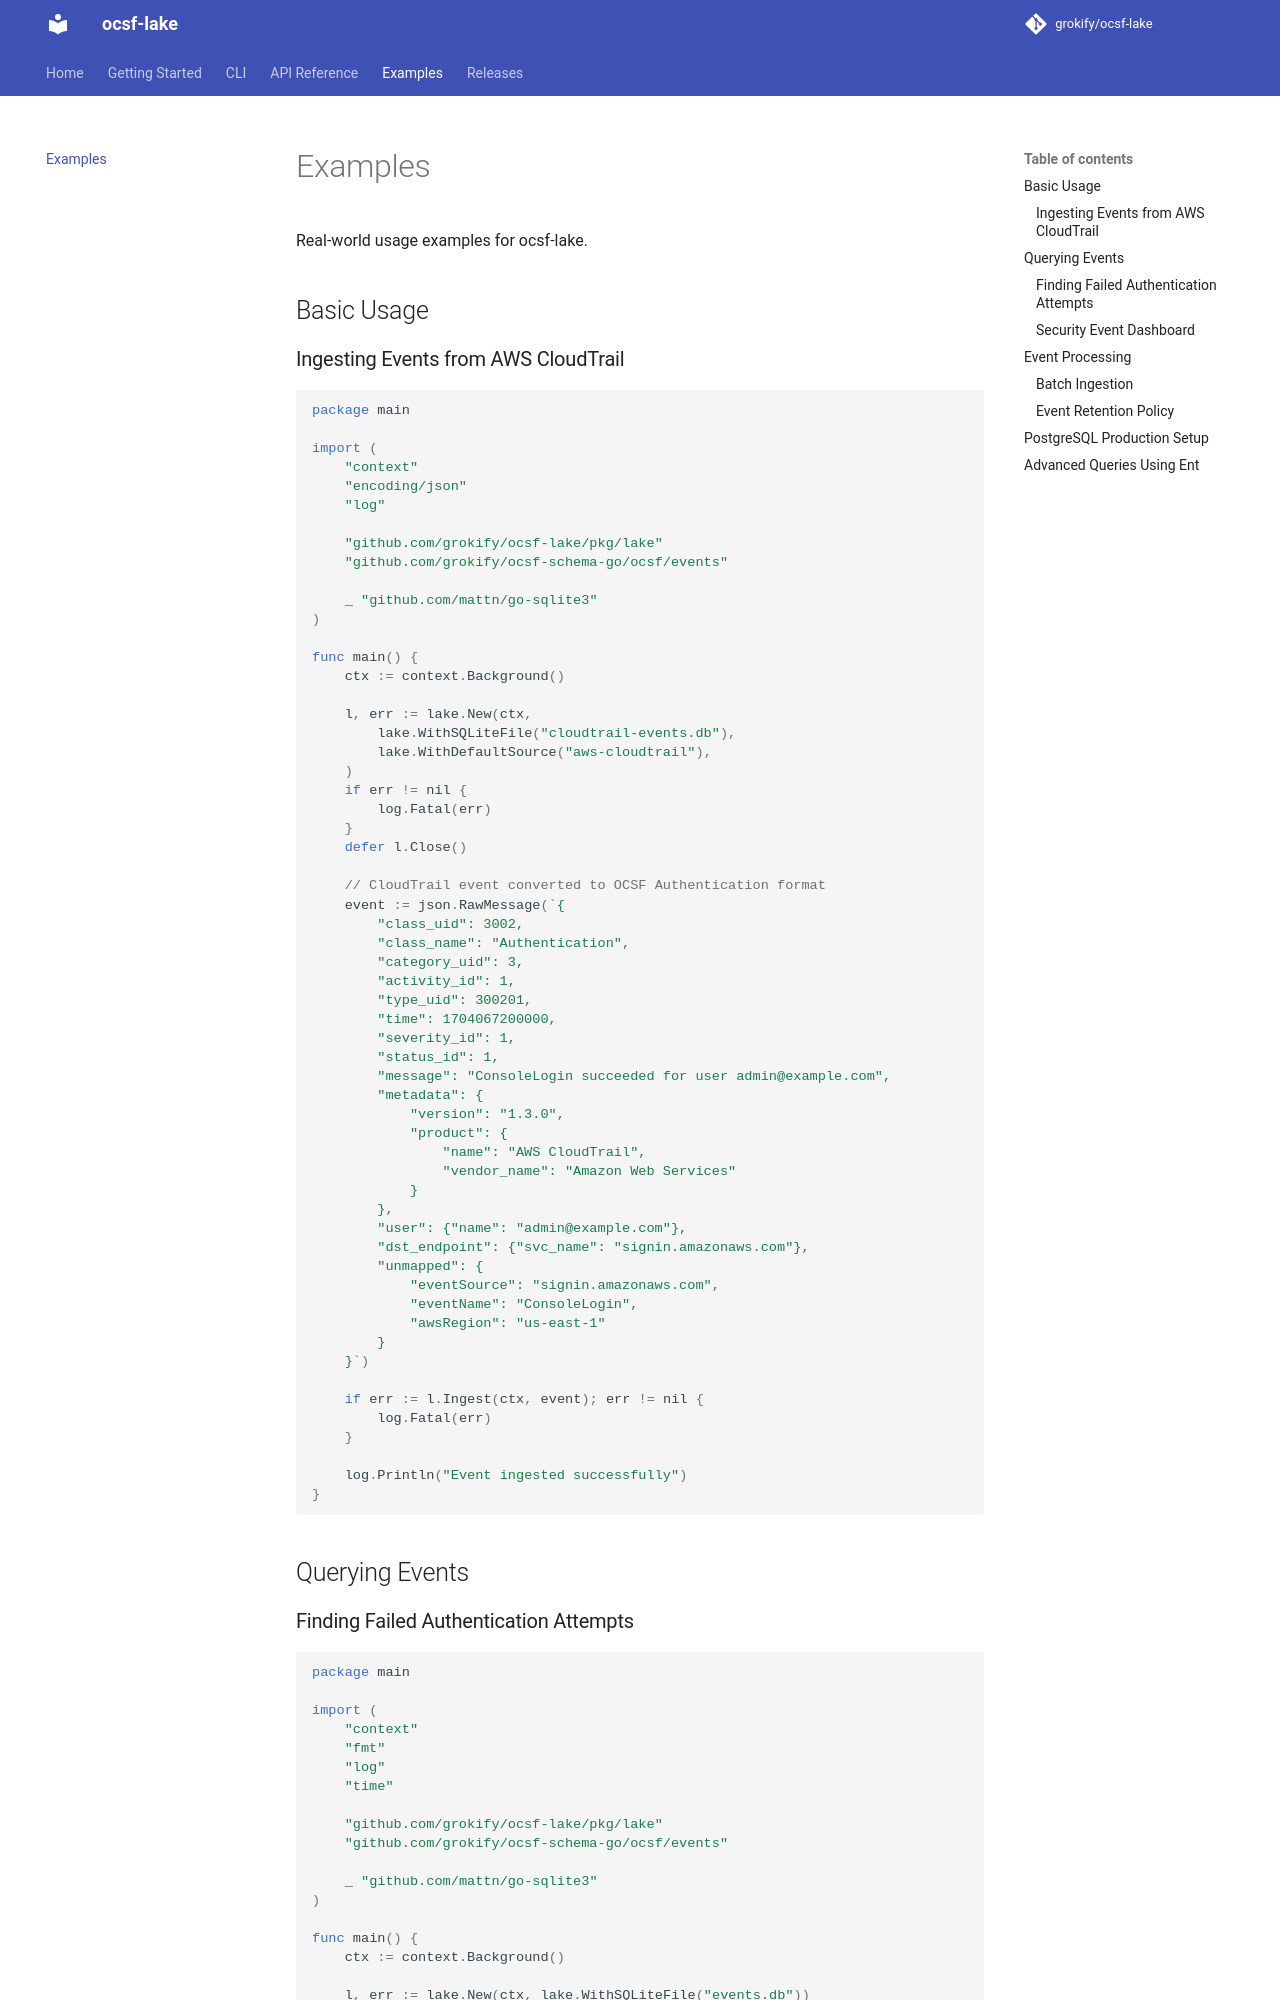

repository: grokify/ocsf-lake · page: examples/index.html · generator: mkdocs

# Examples

Real-world usage examples for ocsf-lake.

## Basic Usage

### Ingesting Events from AWS CloudTrail

```go
package main

import (
    "context"
    "encoding/json"
    "log"

    "github.com/grokify/ocsf-lake/pkg/lake"
    "github.com/grokify/ocsf-schema-go/ocsf/events"

    _ "github.com/mattn/go-sqlite3"
)

func main() {
    ctx := context.Background()

    l, err := lake.New(ctx,
        lake.WithSQLiteFile("cloudtrail-events.db"),
        lake.WithDefaultSource("aws-cloudtrail"),
    )
    if err != nil {
        log.Fatal(err)
    }
    defer l.Close()

    // CloudTrail event converted to OCSF Authentication format
    event := json.RawMessage(`{
        "class_uid": 3002,
        "class_name": "Authentication",
        "category_uid": 3,
        "activity_id": 1,
        "type_uid": 300201,
        "time": 1704067200000,
        "severity_id": 1,
        "status_id": 1,
        "message": "ConsoleLogin succeeded for user admin@example.com",
        "metadata": {
            "version": "1.3.0",
            "product": {
                "name": "AWS CloudTrail",
                "vendor_name": "Amazon Web Services"
            }
        },
        "user": {"name": "admin@example.com"},
        "dst_endpoint": {"svc_name": "signin.amazonaws.com"},
        "unmapped": {
            "eventSource": "signin.amazonaws.com",
            "eventName": "ConsoleLogin",
            "awsRegion": "us-east-1"
        }
    }`)

    if err := l.Ingest(ctx, event); err != nil {
        log.Fatal(err)
    }

    log.Println("Event ingested successfully")
}
```

## Querying Events
